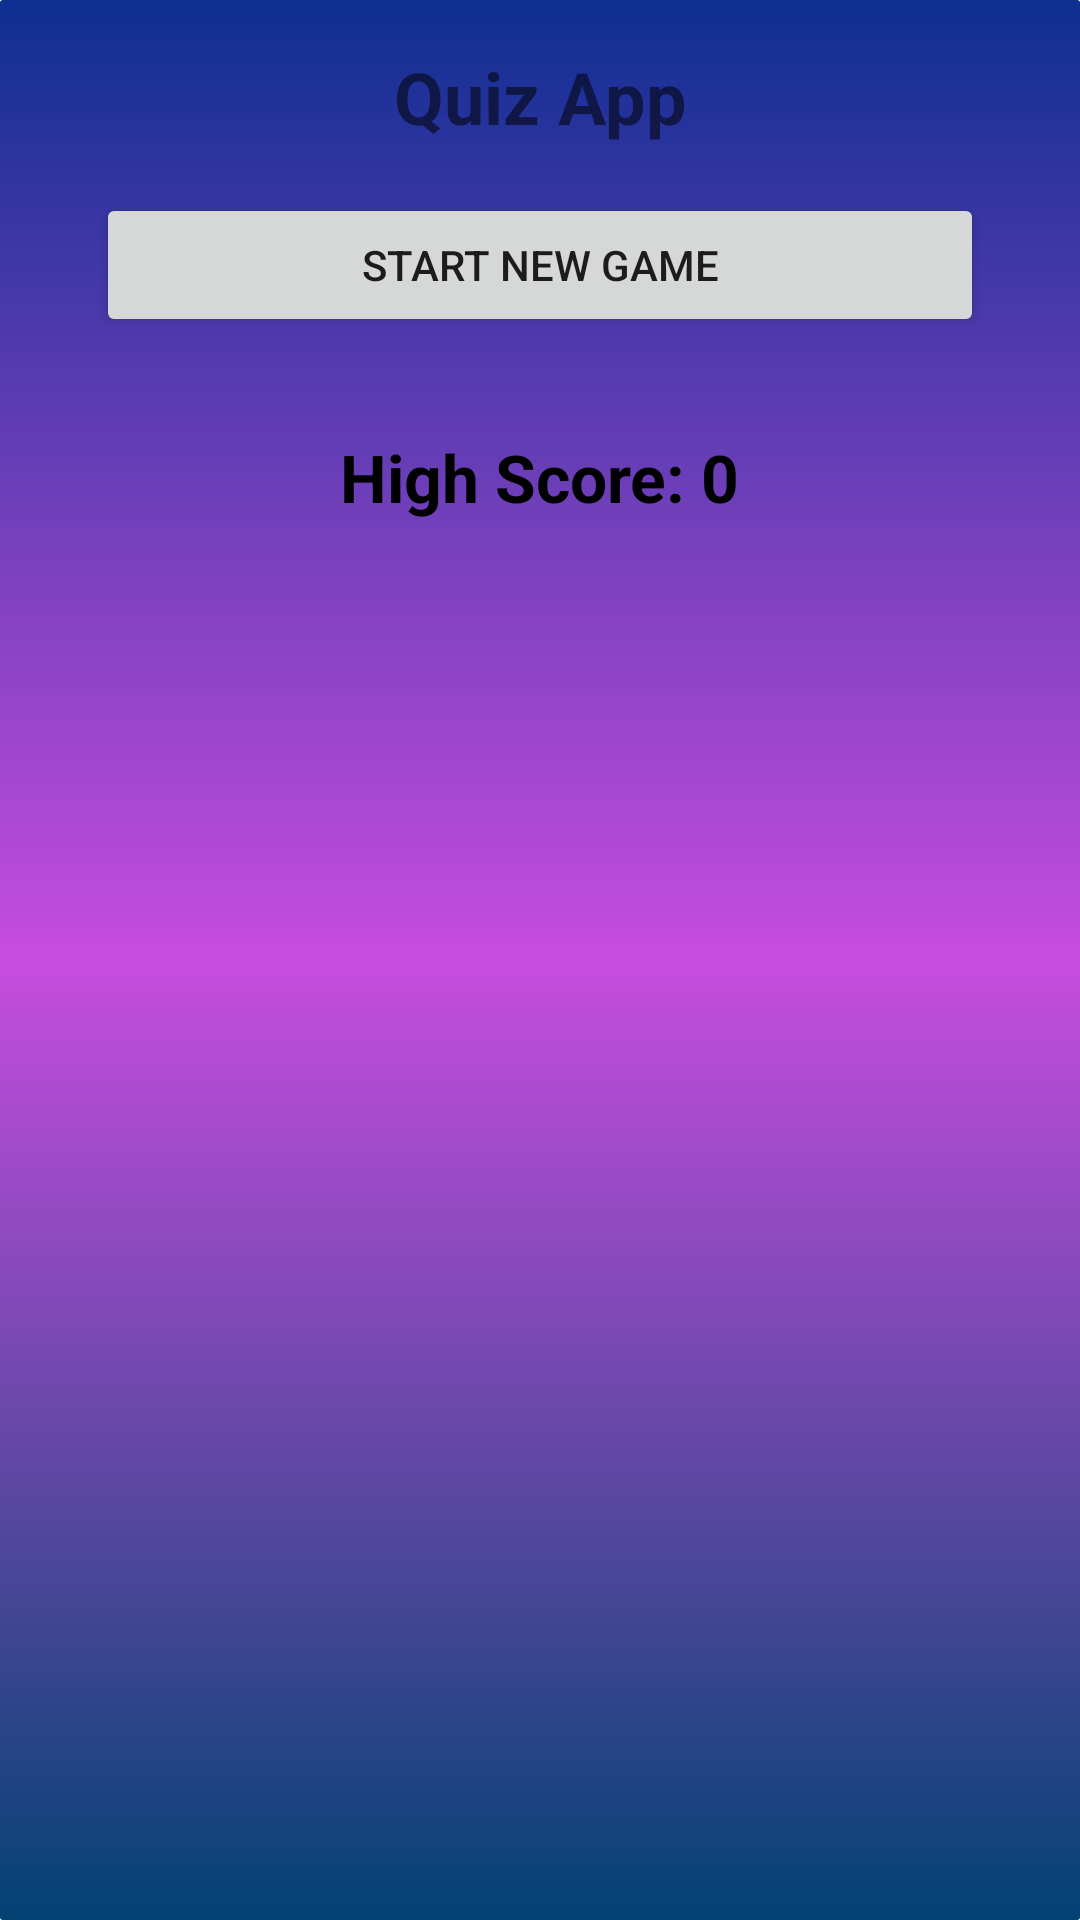

Here is an Android app screen rendered from its layout file. Give the layout XML and the strings, colors and styles it references.
<!-- AndroidManifest.xml: application theme Theme.Quiz_Quiz -->
<!-- res/layout/activity_main.xml -->
<?xml version="1.0" encoding="utf-8"?>
<androidx.constraintlayout.widget.ConstraintLayout
    xmlns:android="http://schemas.android.com/apk/res/android"
    xmlns:app="http://schemas.android.com/apk/res-auto"
    xmlns:tools="http://schemas.android.com/tools"
    android:layout_width="match_parent"
    android:background="@drawable/background"
    android:layout_height="match_parent"
    tools:context=".MainActivity">

    <TextView
        android:id="@+id/appTitle"
        android:layout_width="wrap_content"
        android:layout_height="wrap_content"
        android:text="Quiz App"
        android:textSize="24sp"
        android:textStyle="bold"
        app:layout_constraintTop_toTopOf="parent"
        app:layout_constraintStart_toStartOf="parent"
        app:layout_constraintEnd_toEndOf="parent"
        android:layout_marginTop="16dp"
        android:layout_marginBottom="32dp" />

    <Button
        android:id="@+id/startButton"
        android:layout_width="0dp"
        android:layout_height="wrap_content"
        android:text="Start New Game"
        android:onClick="startNewGame"
        app:layout_constraintTop_toBottomOf="@+id/appTitle"
        app:layout_constraintStart_toStartOf="parent"
        app:layout_constraintEnd_toEndOf="parent"
        android:layout_marginTop="16dp"
        android:layout_marginHorizontal="32dp" />

    <TextView
        android:id="@+id/highScoreTextView"
        android:layout_width="wrap_content"
        android:layout_height="wrap_content"
        android:text="High Score: 0"
        android:textColor="@color/black"
        android:textSize="22sp"
        android:textStyle="bold"
        app:layout_constraintTop_toBottomOf="@+id/startButton"
        app:layout_constraintStart_toStartOf="parent"
        app:layout_constraintEnd_toEndOf="parent"
        android:layout_marginTop="32dp" />

</androidx.constraintlayout.widget.ConstraintLayout>
<!-- resources referenced by this layout -->
<resources>
  <color name="black">#FF000000</color>
  <!-- drawable background (drawable) -->
  <?xml version="1.0" encoding="utf-8"?>
  <shape
      xmlns:android="http://schemas.android.com/apk/res/android"
      android:shape="rectangle"
      >
  
      <corners android:radius="1dp">
      </corners>
  
      <gradient android:angle="270"
          android:centerColor="#C74DDE"
          android:startColor="@color/colorPrimaryDark"
          android:endColor="@color/colorPrimary"/>
  </shape>
  <style name="Theme.Quiz_Quiz" parent="Theme.MaterialComponents.DayNight.DarkActionBar">
          
          <item name="colorPrimary">@color/purple_500</item>
          <item name="colorPrimaryVariant">@color/purple_700</item>
          <item name="colorOnPrimary">@color/white</item>
          
          <item name="colorSecondary">@color/teal_200</item>
          <item name="colorSecondaryVariant">@color/teal_700</item>
          <item name="colorOnSecondary">@color/black</item>
          
          <item name="android:statusBarColor" tools:targetApi="l">?attr/colorPrimaryVariant</item>
          
  
          
          <item name="android:windowActionBar">false</item>
          <item name="android:windowNoTitle">true</item>
      </style>
  <color name="colorPrimaryDark">#0E2F92</color>
  <color name="colorPrimary">#034272</color>
  <color name="purple_500">#FF6200EE</color>
  <color name="purple_700">#FF3700B3</color>
  <color name="white">#FFFFFF</color>
  <color name="teal_200">#FF03DAC5</color>
  <color name="teal_700">#FF018786</color>
</resources>
